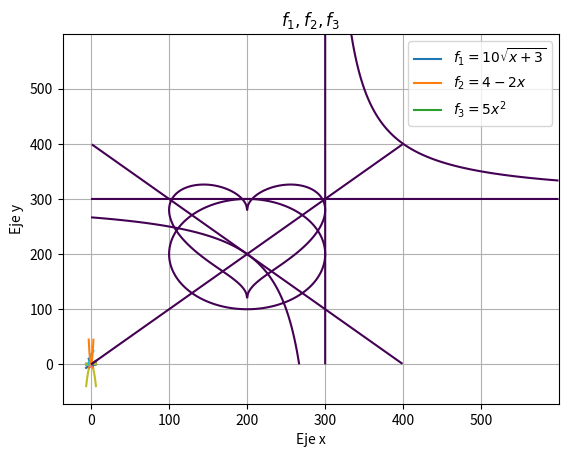

Reproduce this figure in Python.
import matplotlib.pyplot as mplot

import matplotlib.pyplot as mplot
import numpy as np

import matplotlib.pyplot as mplot
import numpy as np

x = np.arange(-1, 1, 0.01) # El primer argumento indica el primer valor de la variable x, el segundo el último y el tercer argumento el tamaño de paso.
y = x # Aquí indicamos la dependencia funcional de la variable y respecto a x.

mplot.plot(x, y) # La función plot() crea la gráfica asociada a y = x.
mplot.show # Con la función show() podemos visualizar la gráfica anteriormente creada.

import matplotlib.pyplot as mplot
import numpy as np

x = np.arange(-2, 2, 0.01) # Aquí x toma valores en el intervalo [-2,2).
y = -x**2

mplot.plot(x, y)
mplot.show

# Primera función:

# Segunda función:

import matplotlib.pyplot as mplot
import numpy as np

x = np.arange(-2, 2, 1) # Tamaño de paso 1
y = -x**2

mplot.plot(x, y)
mplot.show

import matplotlib.pyplot as mplot
import numpy as np

x = np.arange(-2, 2, 0.5) # Tamaño de paso 0.5
y = -x**2

mplot.plot(x, y)
mplot.show

# Tamaño de paso 0.5

# Tamaño de paso 0.75

import matplotlib.pyplot as mplot
import numpy as np

x = np.arange(-2*np.pi, 2*np.pi, 0.01)
y = np.sin(x)

mplot.plot(x, y)
mplot.show

import matplotlib.pyplot as mplot
import numpy as np

x = np.arange(0, 2, 0.01)
y = np.sqrt(x)

mplot.plot(x, y)
mplot.show

import matplotlib.pyplot as mplot
import numpy as np

x = np.arange(-2, 2, 0.01) # El intervalo [-2,0) no pertenece al dominio de la función y.
y = np.sqrt(x)

mplot.plot(x, y)
mplot.show

# Función y = 1/x:

# Función y = sqrt(x):

import matplotlib.pyplot as mplot
import numpy as np

x = np.arange(-2*np.pi, 2*np.pi, 0.01)

y1 = x # Función 1
y2 = -x**2 # Función 2
y3 = np.sin(x) # Función 3

mplot.plot(x, y1)
mplot.plot(x, y2)
mplot.plot(x, y3)
mplot.show

import matplotlib.pyplot as mplot
import numpy as np

x = np.arange(-2*np.pi, 2*np.pi, 0.01) # Aquí definimos el rango de nuestra 'primera' variable independiente.
x2 = np.arange(-2.5, 2.5, 0.01) # Aquí definimos el rango de nuestra 'segunda' variable independiente.

y1 = x # Esta función depende de la variable x.
y2 = -x2**2 # Esta función depende de la variable x2.
y3 = np.sin(x) # Esta función depende de la variable x.

mplot.plot(x, y1)
mplot.plot(x2, y2)
mplot.plot(x, y3)
mplot.show

import matplotlib.pyplot as mplot
import numpy as np

x1 = np.arange(-1.5, 1.5, 0.01)
x2 = np.arange(0, 6, 0.01)
x3 = np.arange(-2*np.pi, 2*np.pi, 0.01)

y1 = x1**3
y2 = np.sqrt(x2)
y3 = np.cos(x3)

mplot.plot(x1, y1)
mplot.plot(x2, y2)
mplot.plot(x3, y3)
mplot.show

# Tres funciones:

import matplotlib.pyplot as mplot
import numpy as np

x1 = np.arange(-1.5, 1.5, 0.01)
x2 = np.arange(0, 6, 0.01)
x3 = np.arange(-2*np.pi, 2*np.pi, 0.01)

y1 = x1**3
y2 = np.sqrt(x2)
y3 = np.cos(x3)

mplot.plot(x1, y1, label='$y1 = x^3$') # Con la instrucción 'label' fijamos el nombre que asignaremos a nuestra función.
mplot.plot(x2, y2, label='$y2 = \sqrt{x}$')
mplot.plot(x3, y3, label='$y3 = cos(x)$')
mplot.legend()
mplot.show

# Tres funciones con leyenda:

# Importar módulos
import numpy as np
import matplotlib.pyplot as plt

# Definir rango 
x = np.arange(-3, 3, 0.01) # El dominio es de -3 a 3 con una precisión de 0.01

# Definir funciones
f_1 = 10*np.sqrt(x + 3) 
f_2 = 4 - 2*x
f_3 = 5*x**2

# Graficar
plt.plot(x, f_1) # Graficar x contra f_1
plt.plot(x, f_2) # Graficar x contra f_2
plt.plot(x, f_3) # Graficar x contra f_3

# Atributos de la gráfica
plt.xlabel('Eje x') # Opcional: poner etiquetas en los ejes
plt.ylabel('Eje y') 

plt.title('$f_{1}, f_{2},  f_{3}$') # Opcional: poner el título de la gráfica
plt.legend(['$f_{1}= 10 \sqrt{x+3}$', '$f_{2}= 4 - 2x$' , '$f_{3}= 5 x ^{2}$']) # Opcional: poner recuadro indicando que línea cada funcion

plt.grid() # Opcional: cuadrícula
plt.show() 

import matplotlib.pyplot as mplot
import numpy as np

x = np.arange(-2, 2, 0.01)
y = np.arange(-2, 2, 0.01) # En este caso, fijaremos a y como una variable e indicaremos el rango de sus valores.

X, Y = np.meshgrid(x, y) # Con esto, básicamente indicamos que se marquen los puntos que definirán nuestra función implícita.

mplot.contour(X**2 + (5*Y/4 - np.sqrt(np.abs(X)))**2 - 1, [0])
mplot.show()

import matplotlib.pyplot as mplot
import numpy as np

x = np.arange(-2, 2, 0.01)
y = np.arange(-2, 2, 0.01)

X, Y = np.meshgrid(x, y)

mplot.contour(X**2 + Y**2 - 1, [0])
mplot.show()

import matplotlib.pyplot as mplot
import numpy as np

x = np.arange(-2, 2, 0.01)
y = np.arange(-2, 2, 0.01)

X, Y = np.meshgrid(x, y)

mplot.contour(X**2 - Y**2, [0])
mplot.show()

import matplotlib.pyplot as mplot
import numpy as np

x = np.arange(-3, 3, 0.01)
y = np.arange(-3, 3, 0.01)

X, Y = np.meshgrid(x, y)

mplot.contour(X*Y - 1, [0])
mplot.show()

import matplotlib.pyplot as mplot
import numpy as np

x = np.arange(-3, 3, 0.01)
y = np.arange(-3, 3, 0.01)

X, Y = np.meshgrid(x, y)

mplot.contour(X*Y, [0])
mplot.show()

# Tres funciones implícitas: